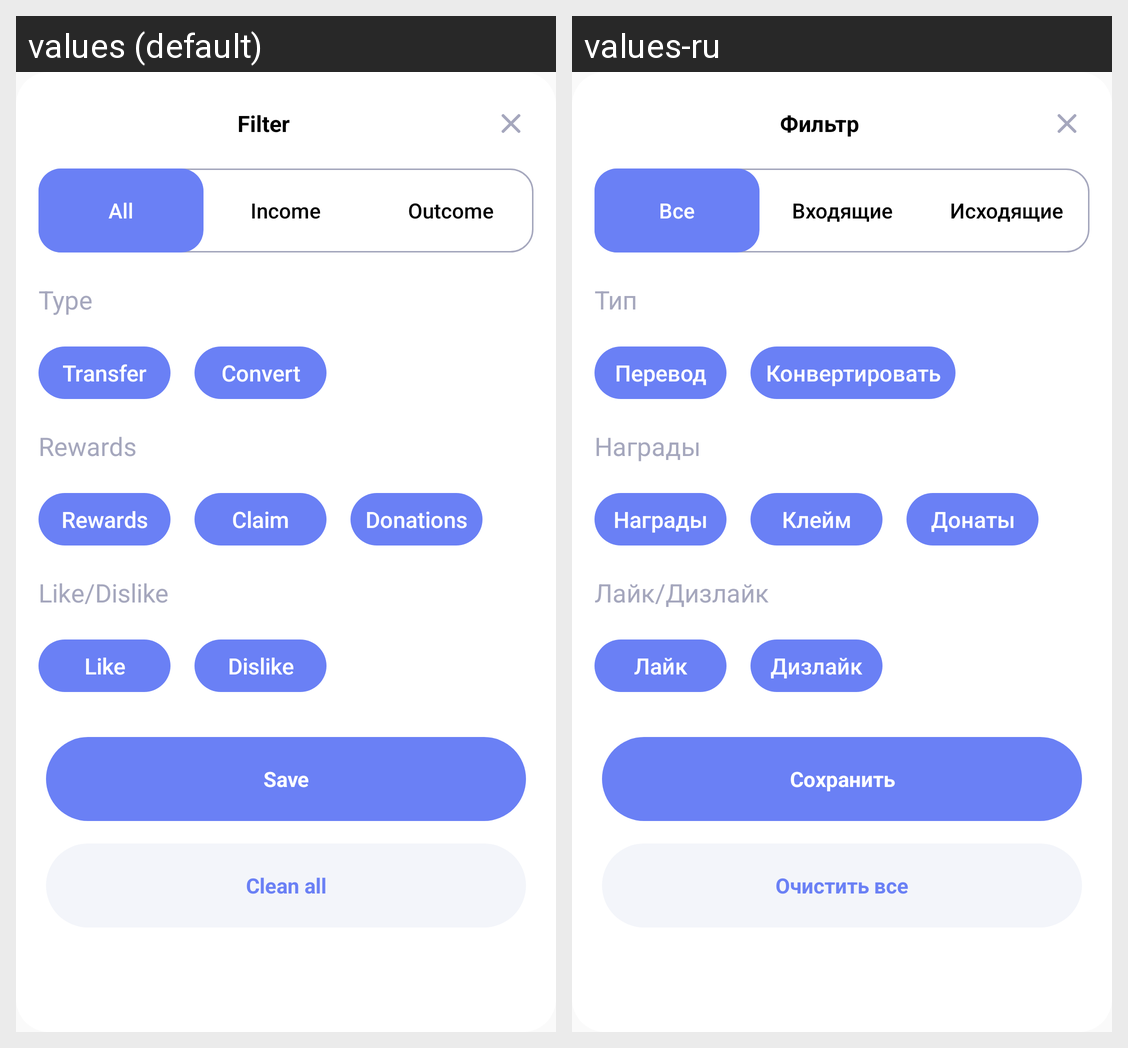

The same Android screen rendered under two of its app's locales, left to right. List the strings drawn on it with the default value and each locale's translation.
Android screen res/layout/dialog_wallet_history_filter.xml rendered under 2 locales, left to right: values (default), values-ru. Device: Nexus 5 (rendered at 1080×1920; each locale shown at half size, 540×960, under a caption strip naming it); theme AppThemeLight.
Strings drawn on this screen, with the default value and each locale's value (text and hints the layout hard-codes, and strings that could not be matched under every locale, appear in the picture but are not listed):

filter
  values: Filter
  values-ru: Фильтр

all
  values: All
  values-ru: Все

income
  values: Income
  values-ru: Входящие

outcome
  values: Outcome
  values-ru: Исходящие

type
  values: Type
  values-ru: Тип

transfer
  values: Transfer
  values-ru: Перевод

convert
  values: Convert
  values-ru: Конвертировать

rewards
  values: Rewards
  values-ru: Награды

claim
  values: Claim
  values-ru: Клейм

donations
  values: Donations
  values-ru: Донаты

like_dislike
  values: Like/Dislike
  values-ru: Лайк/Дизлайк

like
  values: Like
  values-ru: Лайк

dislike
  values: Dislike
  values-ru: Дизлайк

save
  values: Save
  values-ru: Сохранить

clean_all
  values: Clean all
  values-ru: Очистить все
